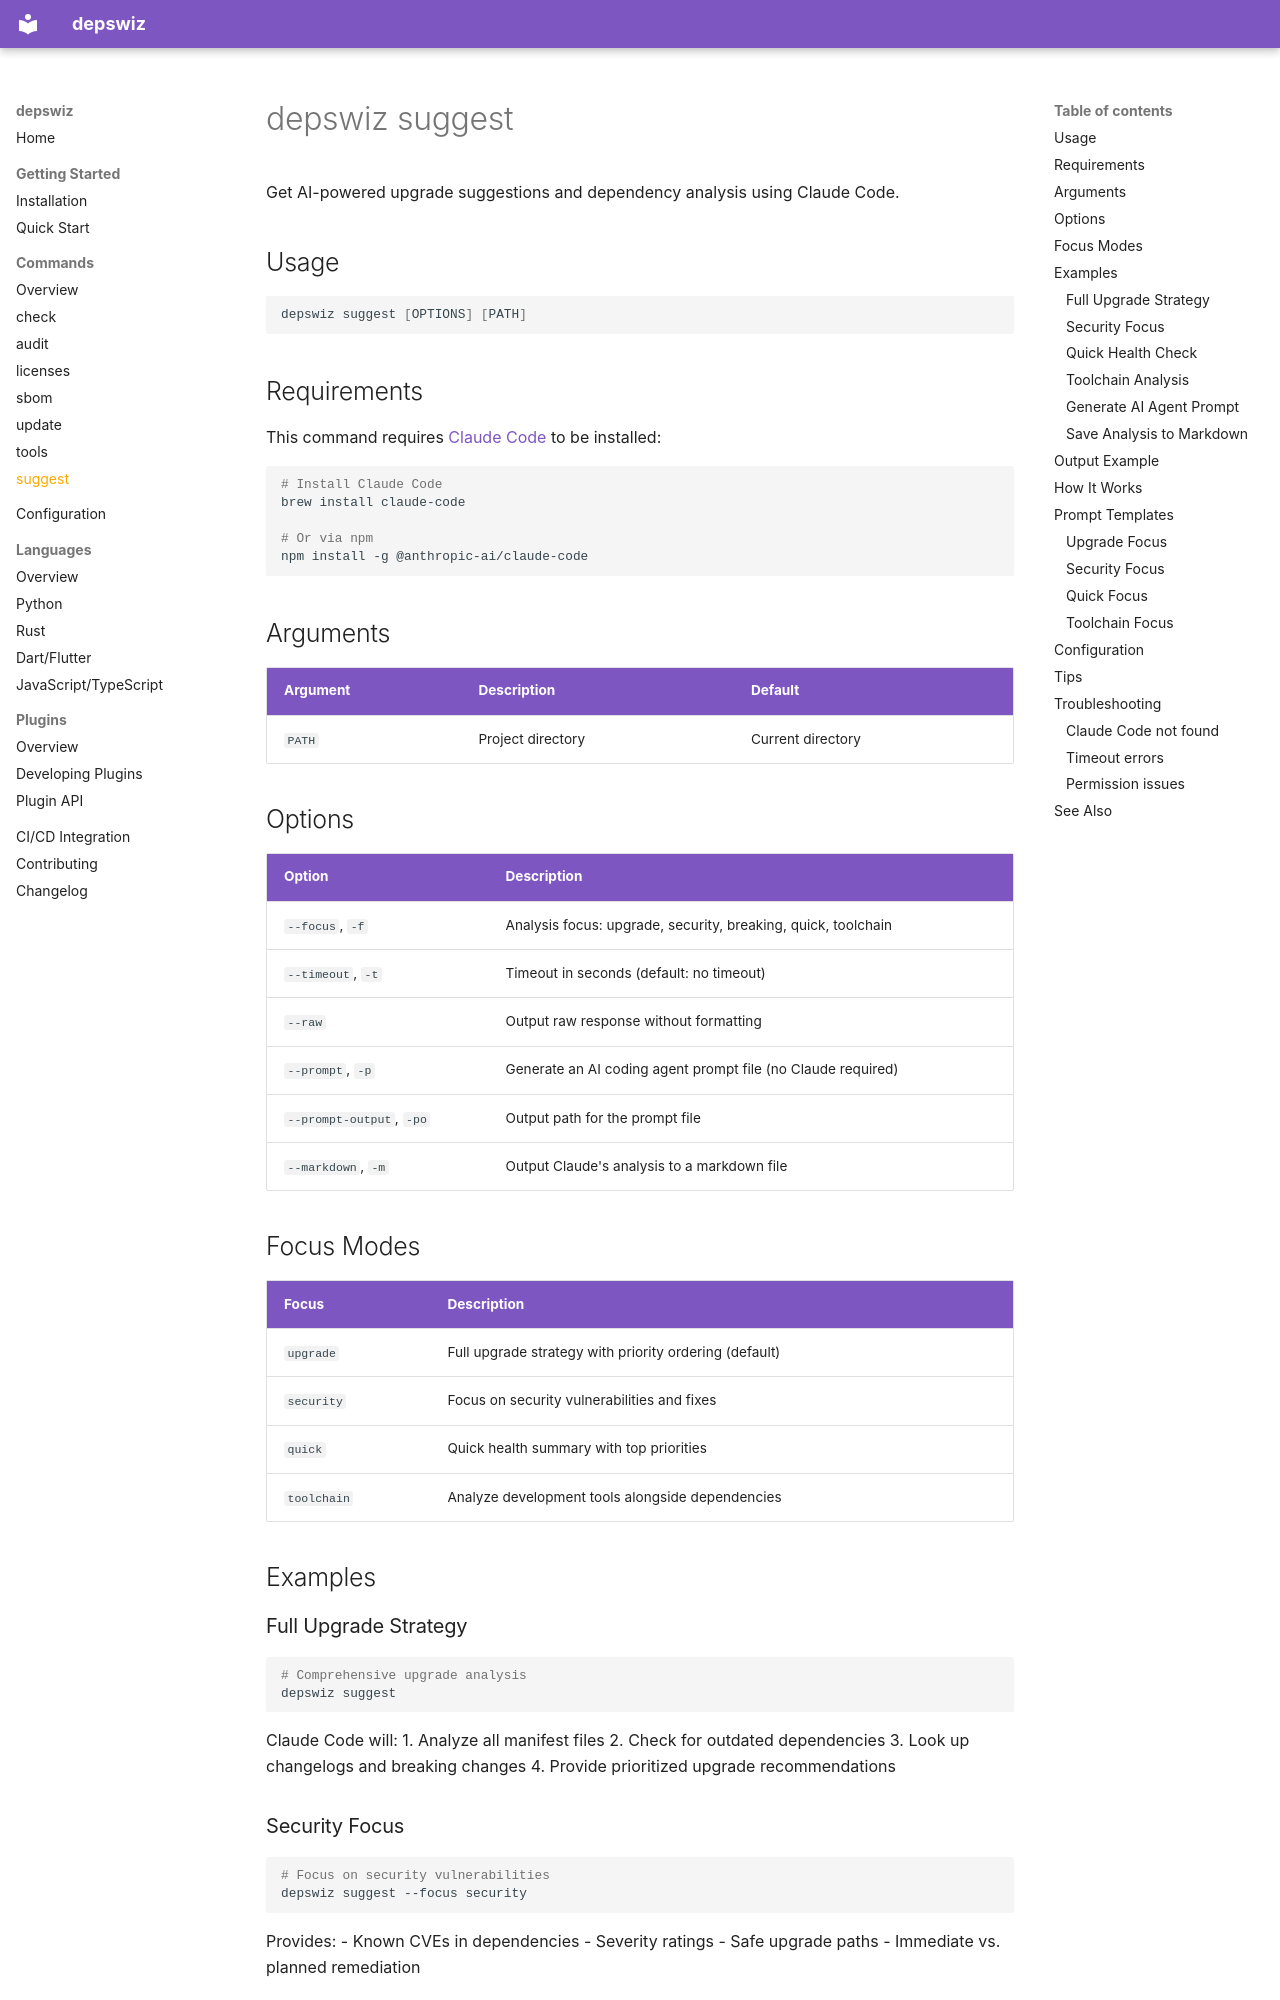

repository: moinsen-dev/depswiz · page: commands/suggest/index.html · generator: mkdocs

# depswiz suggest

Get AI-powered upgrade suggestions and dependency analysis using Claude Code.

## Usage

```bash
depswiz suggest [OPTIONS] [PATH]
```

## Requirements

This command requires [Claude Code](https://claude.ai/code) to be installed:

```bash
# Install Claude Code
brew install claude-code

# Or via npm
npm install -g @anthropic-ai/claude-code
```

## Arguments

| Argument | Description | Default |
|----------|-------------|---------|
| `PATH` | Project directory | Current directory |

## Options

| Option | Description |
|--------|-------------|
| `--focus`, `-f` | Analysis focus: upgrade, security, breaking, quick, toolchain |
| `--timeout`, `-t` | Timeout in seconds (default: no timeout) |
| `--raw` | Output raw response without formatting |
| `--prompt`, `-p` | Generate an AI coding agent prompt file (no Claude required) |
| `--prompt-output`, `-po` | Output path for the prompt file |
| `--markdown`, `-m` | Output Claude's analysis to a markdown file |

## Focus Modes

| Focus | Description |
|-------|-------------|
| `upgrade` | Full upgrade strategy with priority ordering (default) |
| `security` | Focus on security vulnerabilities and fixes |
| `quick` | Quick health summary with top priorities |
| `toolchain` | Analyze development tools alongside dependencies |

## Examples

### Full Upgrade Strategy

```bash
# Comprehensive upgrade analysis
depswiz suggest
```

Claude Code will:
1. Analyze all manifest files
2. Check for outdated dependencies
3. Look up changelogs and breaking changes
4. Provide prioritized upgrade recommendations

### Security Focus

```bash
# Focus on security vulnerabilities
depswiz suggest --focus security
```

Provides:
- Known CVEs in dependencies
- Severity ratings
- Safe upgrade paths
- Immediate vs. planned remediation

### Quick Health Check

```bash
# Fast summary of project health
depswiz suggest --focus quick
```

Returns:
- Overall dependency health score
- Top 3-5 priorities
- Quick wins vs. major efforts

### Toolchain Analysis

```bash
# Include development tools in analysis
depswiz suggest --focus toolchain
```

Analyzes both:
- Package dependencies
- Development tools (Node, Python, Rust, etc.)
